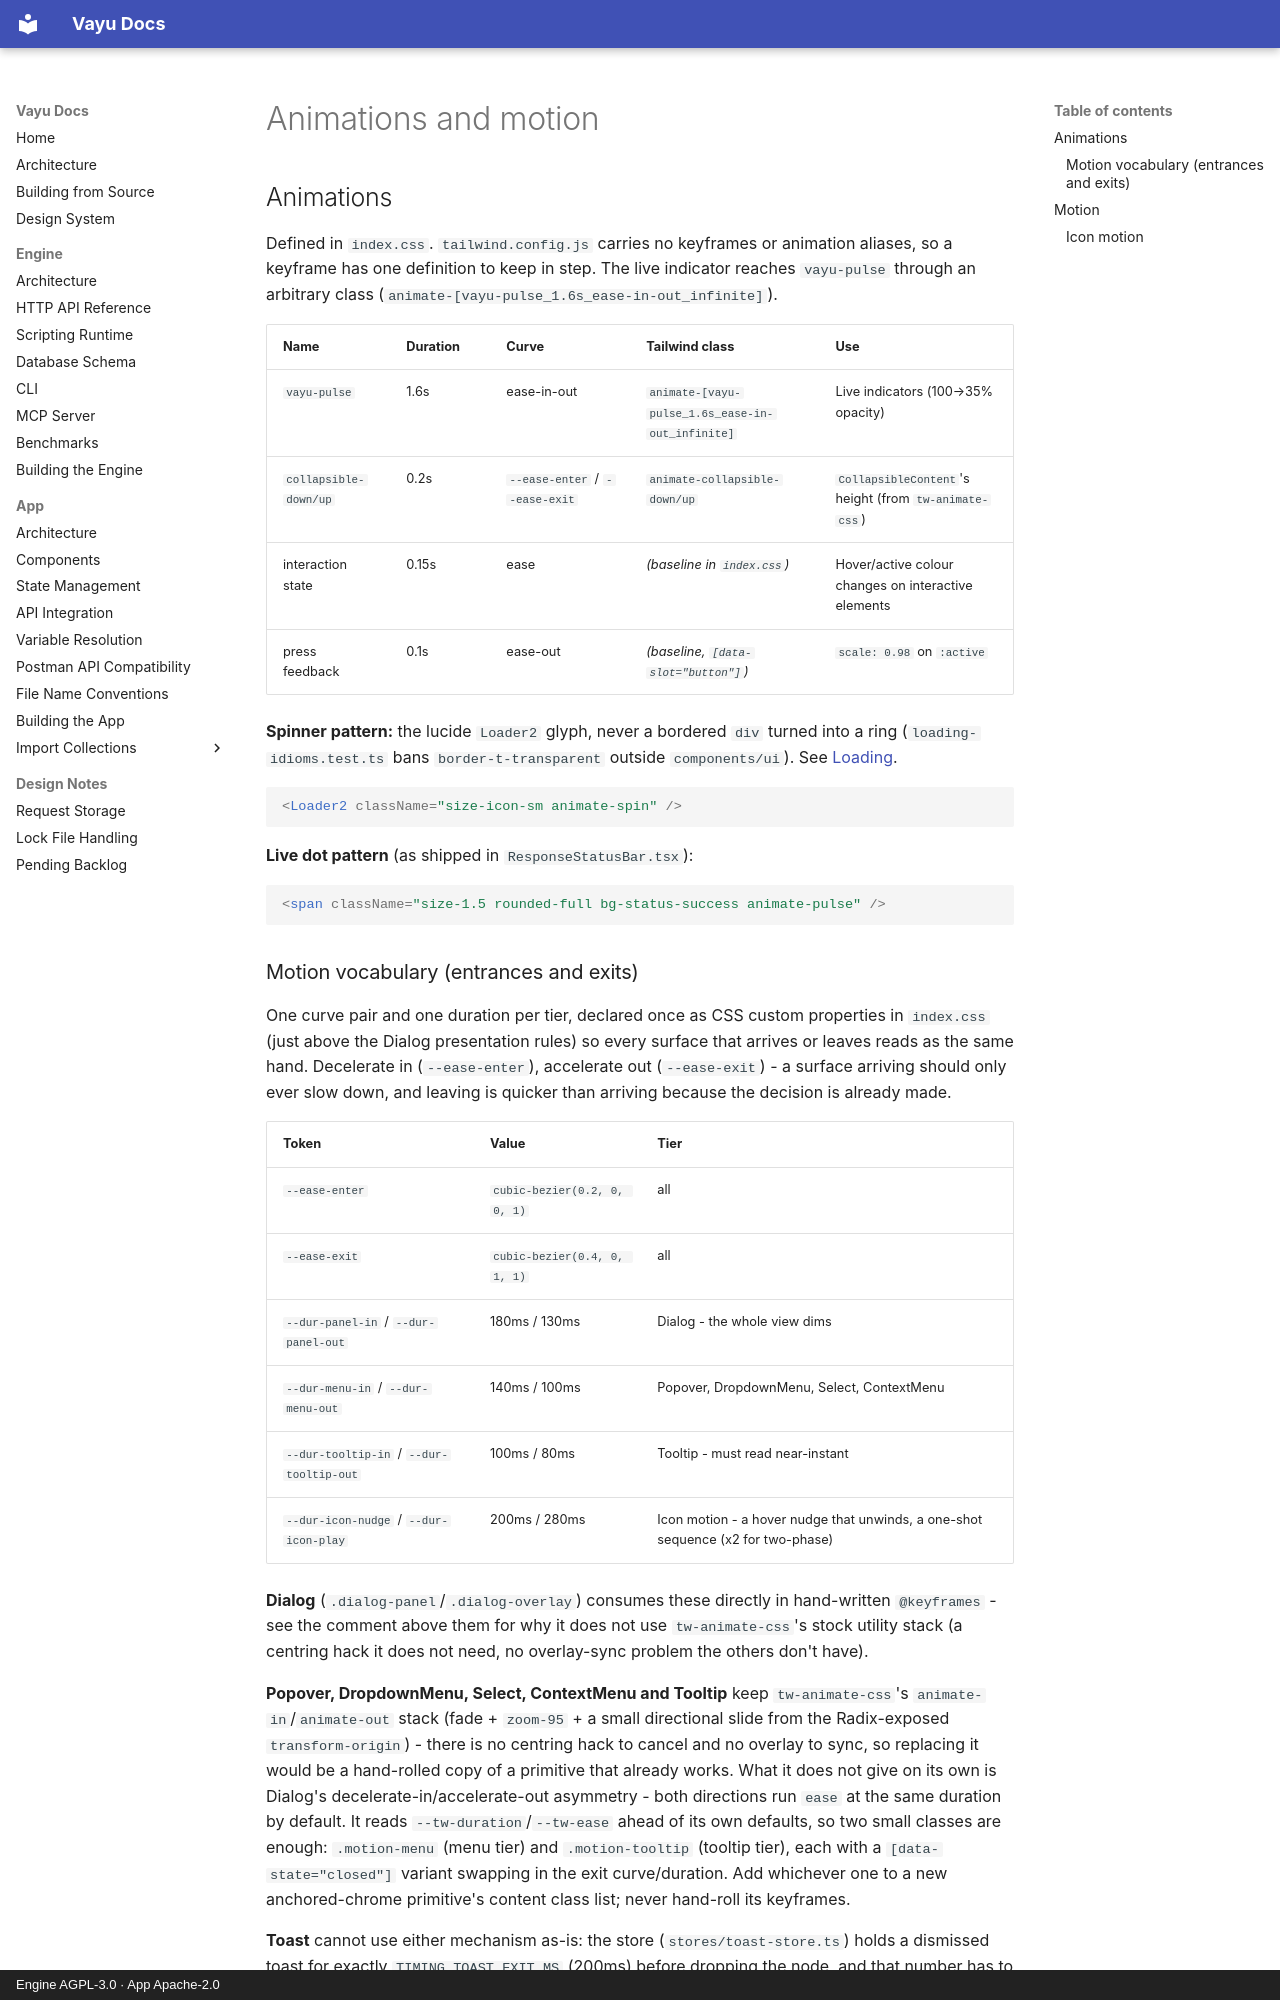

repository: athrvk/vayu · page: design-system/motion/index.html · generator: mkdocs · copyright: Engine AGPL-3.0 · App Apache-2.0

---
description: >-
  The keyframe table, the motion vocabulary for entrances and exits, the reduced-motion rules and icon motion.
---

# Animations and motion

## Animations

Defined in `index.css`.
`tailwind.config.js` carries no keyframes or animation aliases, so a keyframe has one definition to keep in step.
The live indicator reaches `vayu-pulse` through an arbitrary class (`animate-[vayu-pulse_1.6s_ease-in-out_infinite]`).

| Name | Duration | Curve | Tailwind class | Use |
|------|----------|-------|----------------|-----|
| `vayu-pulse` | 1.6s | ease-in-out | `animate-[vayu-pulse_1.6s_ease-in-out_infinite]` | Live indicators (100→35% opacity) |
| `collapsible-down/up` | 0.2s | `--ease-enter` / `--ease-exit` | `animate-collapsible-down/up` | `CollapsibleContent`'s height (from `tw-animate-css`) |
| interaction state | 0.15s | ease | *(baseline in `index.css`)* | Hover/active colour changes on interactive elements |
| press feedback | 0.1s | ease-out | *(baseline, `[data-slot="button"]`)* | `scale: 0.98` on `:active` |

**Spinner pattern:** the lucide `Loader2` glyph, never a bordered `div` turned into a ring (`loading-idioms.test.ts` bans `border-t-transparent` outside `components/ui`).
See [Loading](component-patterns.md#loading).
```tsx
<Loader2 className="size-icon-sm animate-spin" />
```

**Live dot pattern** (as shipped in `ResponseStatusBar.tsx`):
```tsx
<span className="size-1.5 rounded-full bg-status-success animate-pulse" />
```
